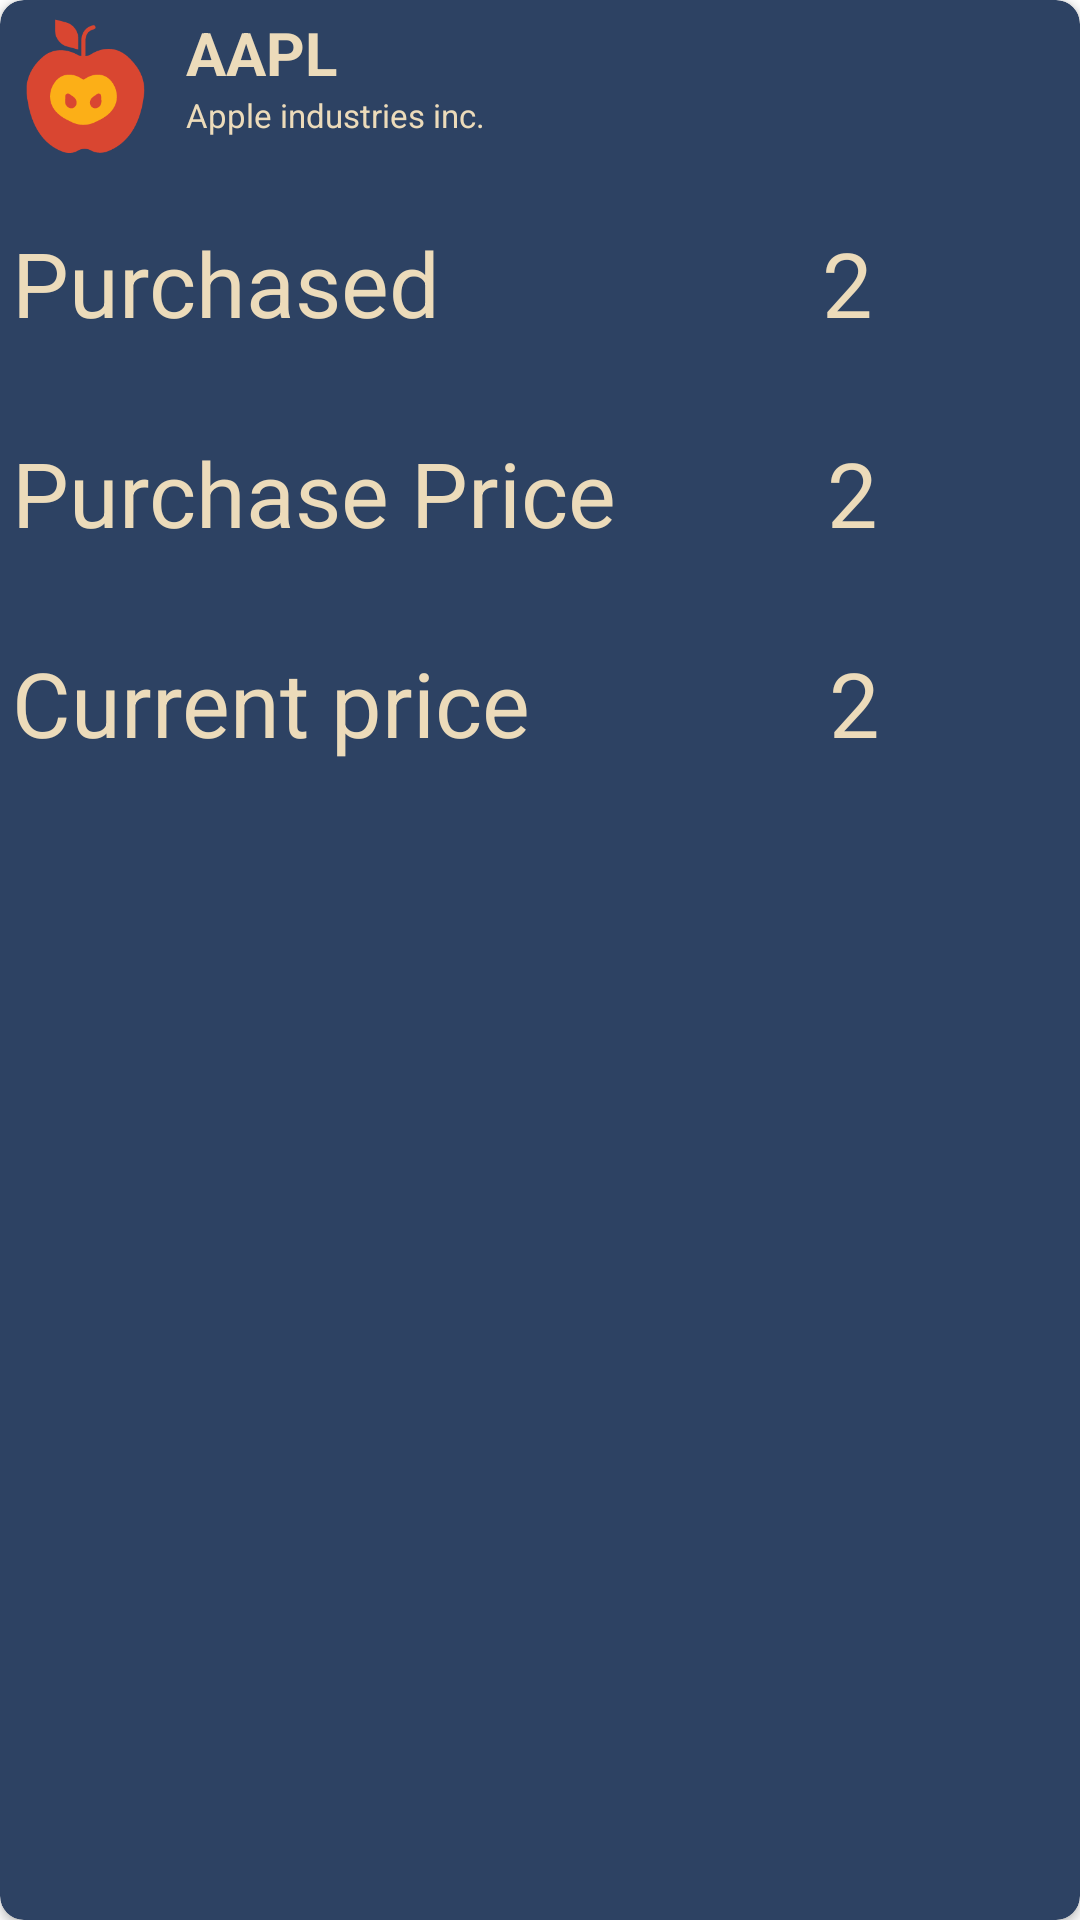

The Android layout XML behind this screen, and the referenced resources:
<!-- AndroidManifest.xml: application theme Theme.GetStock -->
<!-- res/layout/portofolio_item.xml -->
<?xml version="1.0" encoding="utf-8"?>
<androidx.cardview.widget.CardView xmlns:android="http://schemas.android.com/apk/res/android"
    xmlns:app="http://schemas.android.com/apk/res-auto"
    xmlns:tools="http://schemas.android.com/tools"
    android:layout_width="400dp"
    android:layout_height="wrap_content"
    android:layout_marginTop="10dp"
    android:layout_marginBottom="4dp"
    app:cardCornerRadius="8dp"
    android:elevation="10dp"
    android:layout_marginRight="10dp"
    app:cardBackgroundColor="@color/nice_blue"
    android:id="@+id/click_post">

    <RelativeLayout
        android:layout_width="match_parent"
        android:layout_height="match_parent"
        android:layout_margin="4dp">


        <ImageView
            android:id="@+id/company_picture"
            android:layout_width="50dp"
            android:layout_height="50dp"
            android:padding="2dp"
            android:src="@drawable/apple_icon" />

        <TextView
            android:id="@+id/title_of_post"
            android:layout_width="wrap_content"
            android:layout_height="wrap_content"
            android:layout_alignParentTop="true"
            android:layout_marginStart="8dp"
            android:layout_toEndOf="@+id/company_picture"
            android:text="AAPL"
            android:textColor="@color/nice_yellow"
            android:textSize="20sp"
            android:textStyle="bold" />

        <TextView
            android:id="@+id/postDescription"
            android:layout_width="wrap_content"
            android:layout_height="wrap_content"
            android:layout_below="@+id/title_of_post"
            android:layout_marginStart="8dp"
            android:layout_toEndOf="@+id/company_picture"
            android:text="Apple industries inc."
            android:textColor="@color/nice_yellow"
            android:textSize="11sp" />

        <TextView
            android:id="@+id/amountText"
            android:layout_width="wrap_content"
            android:layout_height="50dp"
            android:layout_marginTop="70dp"
            android:text="Purchased"
            android:textColor="@color/nice_yellow"
            android:textSize="30dp" />

        <TextView
            android:id="@+id/amount"
            android:layout_width="wrap_content"
            android:layout_height="50dp"
            android:layout_marginStart="127dp"
            android:layout_marginTop="70dp"
            android:layout_toEndOf="@+id/amountText"
            android:text="2"
            android:textColor="@color/nice_yellow"
            android:textSize="30dp" />

        <TextView
            android:id="@+id/buyValueText"
            android:layout_width="wrap_content"
            android:layout_height="50dp"
            android:layout_marginTop="140dp"
            android:text="Purchase Price"
            android:textColor="@color/nice_yellow"
            android:textSize="30dp" />

        <TextView
            android:id="@+id/buyValue"
            android:layout_width="wrap_content"
            android:layout_height="50dp"
            android:layout_marginStart="70dp"
            android:layout_marginTop="140dp"
            android:layout_toEndOf="@+id/buyValueText"
            android:text="2"
            android:textColor="@color/nice_yellow"
            android:textSize="30dp" />

        <TextView
            android:id="@+id/presentValueText"
            android:layout_width="wrap_content"
            android:layout_height="50dp"
            android:layout_marginTop="210dp"
            android:text="Current price
"
            android:textColor="@color/nice_yellow"
            android:textSize="30dp" />

        <TextView
            android:id="@+id/presentValue"
            android:layout_width="wrap_content"
            android:layout_height="50dp"
            android:layout_marginStart="92dp"
            android:layout_marginTop="210dp"
            android:layout_toEndOf="@+id/presentValueText"
            android:text="2"
            android:textColor="@color/nice_yellow"
            android:textSize="30dp" />

    </RelativeLayout>

</androidx.cardview.widget.CardView>
<!-- resources referenced by this layout -->
<resources>
  <color name="nice_blue">#2D4263</color>
  <color name="nice_yellow">#ECDBBA</color>
  <!-- drawable apple_icon: png bitmap (drawable, 4615 bytes) -->
  <style name="Theme.GetStock" parent="Theme.MaterialComponents.DayNight.DarkActionBar">
          
          <item name="shapeAppearanceSmallComponent">@style/ShapeAppearance.GetStock.SmallComponent
          </item>
          <item name="colorPrimary">@color/grey_900</item>
          <item name="colorPrimaryVariant">@color/grey_900</item>
          <item name="colorOnPrimary">@color/grey_900</item>
          
          <item name="colorSecondary">@color/teal_200</item>
          <item name="colorSecondaryVariant">@color/teal_700</item>
          <item name="colorOnSecondary">@color/black</item>
          
  
          
          <item name="android:statusBarColor" tools:targetApi="l">?attr/colorPrimaryVariant</item>
          <item name="android:actionBarStyle">?attr/shapeAppearanceSmallComponent</item>
          
      </style>
  <style name="ShapeAppearance.GetStock.SmallComponent" parent="ShapeAppearance.MaterialComponents.SmallComponent">
          <item name="cornerFamily">rounded</item>
          <item name="cornerSize">12dp</item>
      </style>
  <color name="grey_900">#212121</color>
  <color name="teal_200">#FF03DAC5</color>
  <color name="teal_700">#FF018786</color>
  <color name="black">#FF000000</color>
</resources>
